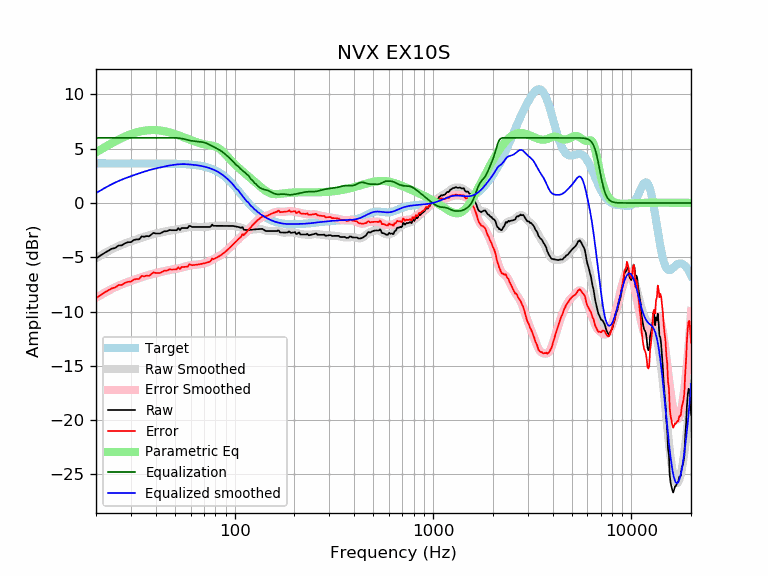

The file beside this chart, header and first rows:
frequency, raw, error, smoothed, error_smoothed, equalization, parametric_eq, equalized_raw, equalized_smoothed, target
20, -5.12, -8.77, -5.09, -8.74, 6.00, 4.66, 0.88, 0.91, 3.65
21, -4.86, -8.51, -4.86, -8.51, 6.00, 4.89, 1.14, 1.14, 3.65
22, -4.62, -8.27, -4.65, -8.29, 6.00, 5.11, 1.38, 1.35, 3.65
23, -4.42, -8.07, -4.45, -8.10, 6.00, 5.32, 1.58, 1.55, 3.65
24, -4.22, -7.87, -4.27, -7.92, 6.00, 5.51, 1.78, 1.73, 3.65
25, -4.14, -7.79, -4.11, -7.76, 6.00, 5.68, 1.86, 1.89, 3.65
26, -3.92, -7.56, -3.97, -7.62, 6.00, 5.84, 2.08, 2.03, 3.65
27, -3.90, -7.55, -3.85, -7.49, 6.00, 5.99, 2.10, 2.15, 3.65
28, -3.72, -7.36, -3.73, -7.38, 6.00, 6.12, 2.28, 2.27, 3.65
29, -3.62, -7.26, -3.63, -7.28, 6.00, 6.24, 2.38, 2.37, 3.65
30, -3.61, -7.25, -3.53, -7.18, 6.00, 6.34, 2.39, 2.47, 3.65
31, -3.41, -7.06, -3.44, -7.09, 6.00, 6.43, 2.59, 2.56, 3.65
32, -3.35, -7.00, -3.35, -7.00, 6.00, 6.50, 2.65, 2.65, 3.65
33, -3.35, -7.00, -3.27, -6.91, 6.00, 6.57, 2.65, 2.73, 3.65
34, -3.07, -6.72, -3.19, -6.83, 6.00, 6.62, 2.93, 2.81, 3.65
35, -3.11, -6.76, -3.11, -6.76, 6.00, 6.66, 2.89, 2.89, 3.64
36, -3.04, -6.69, -3.04, -6.69, 6.00, 6.69, 2.96, 2.96, 3.64
37, -3.07, -6.72, -2.98, -6.62, 6.00, 6.71, 2.93, 3.02, 3.64
38, -2.91, -6.55, -2.92, -6.57, 6.00, 6.72, 3.09, 3.08, 3.64
39, -2.75, -6.39, -2.87, -6.51, 6.00, 6.72, 3.25, 3.13, 3.64
40, -2.81, -6.45, -2.82, -6.46, 6.00, 6.71, 3.19, 3.18, 3.64
41, -2.81, -6.45, -2.78, -6.42, 6.00, 6.70, 3.19, 3.22, 3.64
42, -2.81, -6.45, -2.73, -6.37, 6.00, 6.68, 3.19, 3.27, 3.64
43, -2.73, -6.36, -2.69, -6.33, 6.00, 6.65, 3.27, 3.31, 3.64
44, -2.61, -6.24, -2.65, -6.29, 6.00, 6.62, 3.39, 3.35, 3.63
45, -2.61, -6.24, -2.61, -6.25, 6.00, 6.58, 3.39, 3.39, 3.63
46, -2.57, -6.20, -2.58, -6.21, 6.00, 6.54, 3.43, 3.42, 3.63
47, -2.48, -6.11, -2.55, -6.17, 6.00, 6.50, 3.52, 3.45, 3.63
48, -2.51, -6.13, -2.52, -6.14, 6.00, 6.45, 3.49, 3.48, 3.62
49, -2.51, -6.13, -2.49, -6.11, 6.00, 6.40, 3.49, 3.51, 3.62
50, -2.51, -6.12, -2.47, -6.09, 6.00, 6.35, 3.49, 3.53, 3.62
51, -2.51, -6.12, -2.45, -6.06, 5.99, 6.30, 3.48, 3.55, 3.61
52, -2.32, -5.93, -2.42, -6.03, 5.98, 6.24, 3.66, 3.56, 3.61
53, -2.49, -6.09, -2.39, -5.99, 5.96, 6.18, 3.47, 3.57, 3.60
54, -2.31, -5.90, -2.36, -5.95, 5.94, 6.13, 3.63, 3.58, 3.59
55, -2.31, -5.90, -2.33, -5.91, 5.91, 6.07, 3.60, 3.58, 3.59
56, -2.31, -5.89, -2.30, -5.87, 5.87, 6.02, 3.57, 3.58, 3.58
57, -2.31, -5.88, -2.26, -5.84, 5.84, 5.96, 3.53, 3.57, 3.57
58, -2.31, -5.87, -2.24, -5.80, 5.80, 5.91, 3.49, 3.56, 3.56
59, -2.11, -5.66, -2.22, -5.77, 5.77, 5.85, 3.66, 3.55, 3.55
60, -2.14, -5.68, -2.20, -5.74, 5.74, 5.80, 3.60, 3.54, 3.54
61, -2.21, -5.74, -2.19, -5.72, 5.72, 5.75, 3.51, 3.53, 3.53
62, -2.21, -5.72, -2.19, -5.70, 5.70, 5.70, 3.50, 3.51, 3.51
63, -2.21, -5.71, -2.19, -5.69, 5.69, 5.65, 3.48, 3.50, 3.50
64, -2.21, -5.69, -2.20, -5.68, 5.68, 5.61, 3.47, 3.48, 3.48
65, -2.21, -5.67, -2.20, -5.67, 5.67, 5.57, 3.46, 3.47, 3.47
66, -2.21, -5.66, -2.21, -5.65, 5.65, 5.53, 3.45, 3.45, 3.45
67, -2.21, -5.64, -2.21, -5.64, 5.64, 5.50, 3.43, 3.43, 3.43
68, -2.21, -5.61, -2.21, -5.62, 5.62, 5.47, 3.41, 3.41, 3.41
69, -2.21, -5.59, -2.22, -5.60, 5.60, 5.44, 3.39, 3.38, 3.38
70, -2.21, -5.56, -2.21, -5.57, 5.57, 5.41, 3.36, 3.36, 3.36
71, -2.21, -5.54, -2.21, -5.54, 5.54, 5.39, 3.33, 3.33, 3.33
72, -2.21, -5.51, -2.20, -5.50, 5.50, 5.37, 3.29, 3.30, 3.30
73, -2.21, -5.48, -2.19, -5.46, 5.46, 5.35, 3.25, 3.27, 3.27
74, -2.21, -5.44, -2.17, -5.41, 5.41, 5.33, 3.20, 3.24, 3.24
75, -2.21, -5.41, -2.15, -5.35, 5.35, 5.32, 3.15, 3.20, 3.20
76, -2.14, -5.30, -2.14, -5.30, 5.30, 5.30, 3.16, 3.16, 3.16
77, -1.99, -5.11, -2.12, -5.24, 5.24, 5.28, 3.25, 3.12, 3.12
78, -2.11, -5.19, -2.11, -5.19, 5.19, 5.26, 3.08, 3.08, 3.08
79, -2.11, -5.14, -2.10, -5.13, 5.13, 5.23, 3.03, 3.03, 3.03
... 553 more rows
